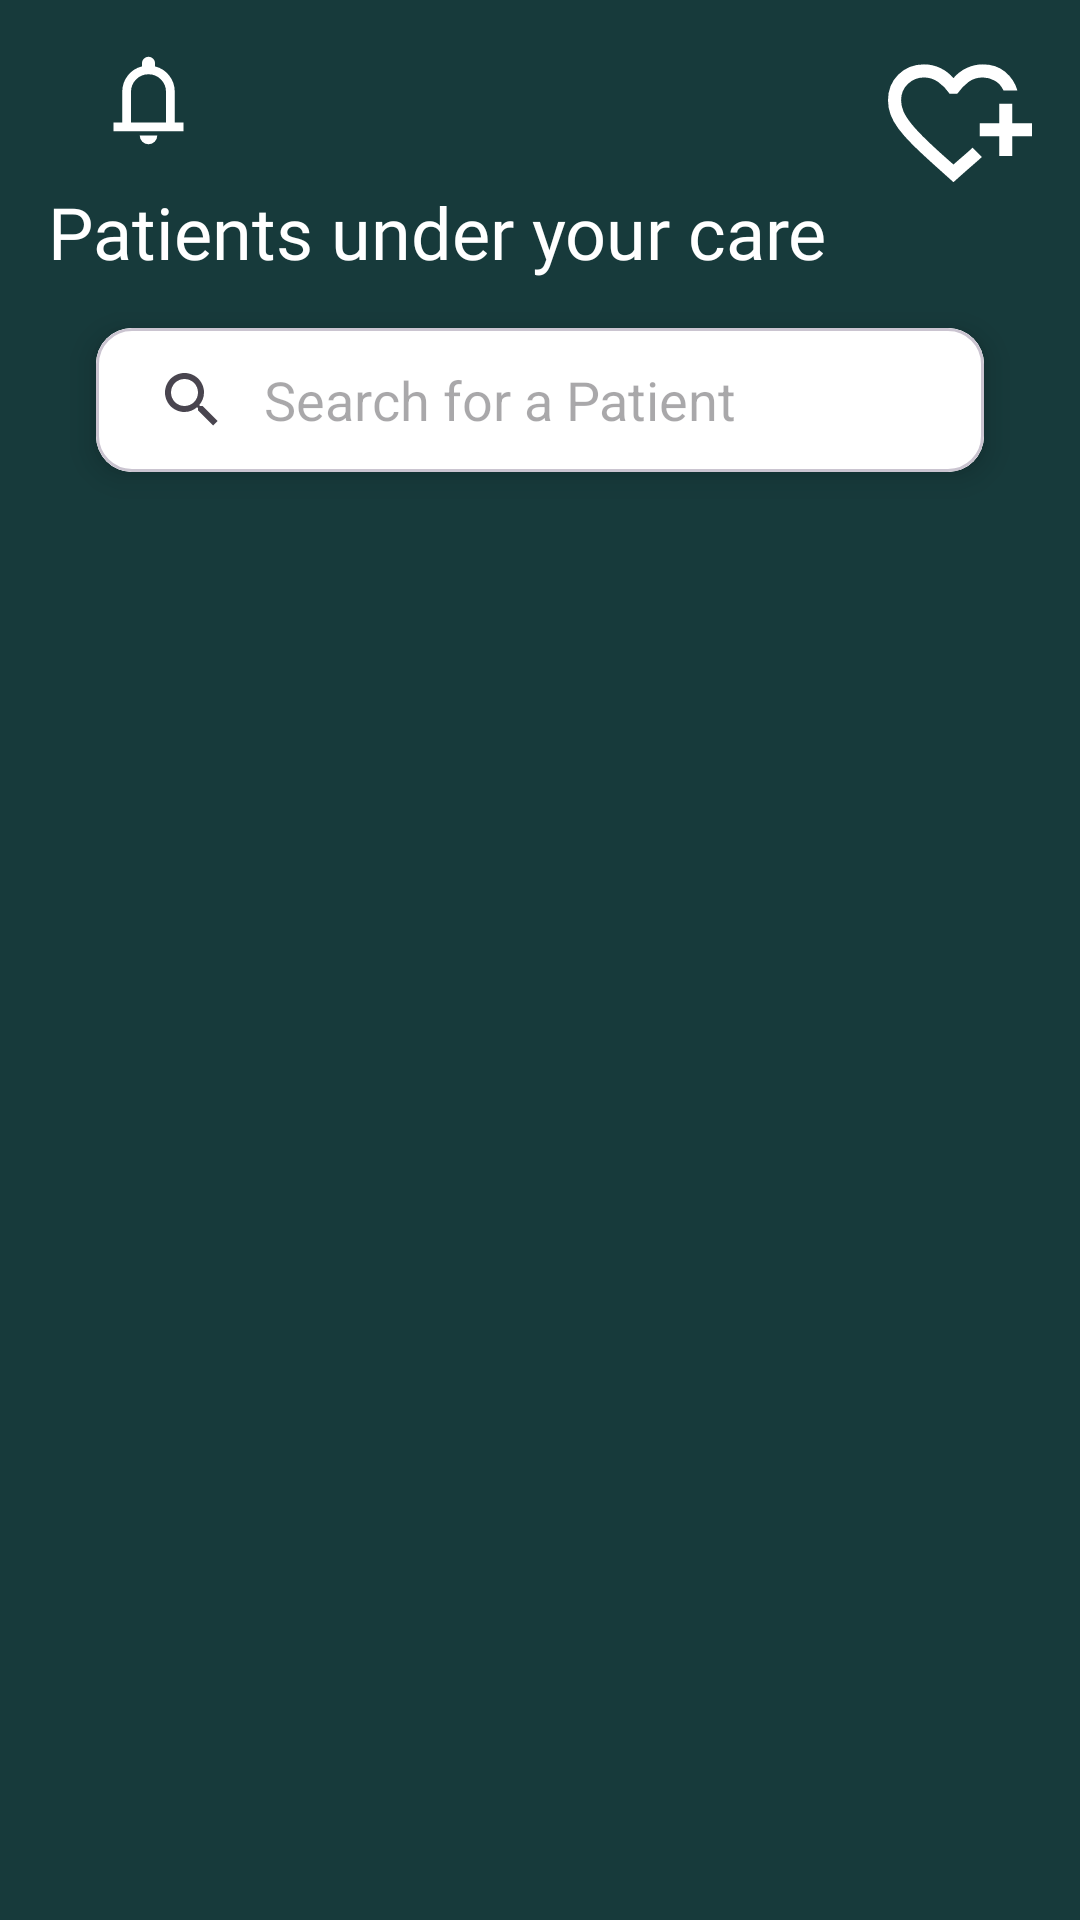

The Android layout XML behind this screen, and the referenced resources:
<!-- AndroidManifest.xml: application theme Theme.MediTrackProject -->
<!-- res/layout/fragment_doctor_approved_patients_page.xml -->
<androidx.constraintlayout.widget.ConstraintLayout xmlns:android="http://schemas.android.com/apk/res/android"
    xmlns:app="http://schemas.android.com/apk/res-auto"
    android:orientation="vertical"
    android:layout_width="match_parent"
    android:layout_height="match_parent"
    android:background="@color/doctor_bg"
    android:padding="16dp">

    <ImageView
        android:id="@+id/supportImageView"
        android:layout_width="wrap_content"
        android:layout_height="wrap_content"
        android:contentDescription="@string/support_button"
        android:src="@drawable/ic_headset_mic_24_doctor"
        app:layout_constraintStart_toStartOf="parent"
        app:layout_constraintTop_toTopOf="parent" />

    <ImageView
        android:id="@+id/notificationImageView"
        android:layout_width="wrap_content"
        android:layout_height="wrap_content"
        android:layout_marginStart="16dp"
        android:contentDescription="@string/notfication_button"
        android:src="@drawable/ic_notifications_24_doctor"
        app:layout_constraintStart_toEndOf="@+id/supportImageView"
        app:layout_constraintTop_toTopOf="parent" />

    <ImageView
        android:layout_width="wrap_content"
        android:layout_height="wrap_content"
        app:layout_constraintEnd_toEndOf="parent"
        app:layout_constraintTop_toTopOf="parent"
        app:srcCompat="@drawable/logo_doctor" />

    <TextView
        android:layout_width="wrap_content"
        android:layout_height="wrap_content"
        android:text="Patients under your care"
        android:textColor="@color/white"
        android:id="@+id/patientYouCareTextView"
        android:fontFamily="@font/inter_bold"
        android:textSize="24sp"
        app:layout_constraintTop_toBottomOf="@+id/notificationImageView"
        android:layout_marginTop="10dp"
        app:layout_constraintStart_toStartOf="parent"/>

    <com.google.android.material.card.MaterialCardView
        android:id="@+id/searchViewCard"
        android:layout_width="match_parent"
        android:layout_height="wrap_content"
        android:layout_marginHorizontal="16dp"
        android:layout_marginTop="16dp"
        app:cardCornerRadius="12dp"
        app:cardElevation="6dp"
        app:layout_constraintEnd_toEndOf="parent"
        app:layout_constraintStart_toStartOf="parent"
        app:layout_constraintTop_toBottomOf="@+id/patientYouCareTextView">

        <SearchView
            android:id="@+id/searchView"
            android:layout_width="match_parent"
            android:layout_height="wrap_content"
            android:background="@android:color/white"
            android:iconifiedByDefault="false"
            android:queryHint="Search for a Patient" />
    </com.google.android.material.card.MaterialCardView>

    <androidx.recyclerview.widget.RecyclerView
        android:id="@+id/patientsRecyclerView"
        android:layout_width="match_parent"
        android:layout_height="wrap_content"
        android:layout_marginTop="20dp"
        app:layout_constraintTop_toBottomOf="@id/searchViewCard"
        app:layout_constraintStart_toStartOf="parent"/>

    <ProgressBar
        android:id="@+id/progressBar"
        android:layout_width="wrap_content"
        android:layout_height="wrap_content"
        android:visibility="gone"
        app:layout_constraintTop_toBottomOf="@id/searchViewCard"
        app:layout_constraintStart_toStartOf="parent"
        app:layout_constraintEnd_toEndOf="parent"
        app:layout_constraintBottom_toBottomOf="parent"/>
    <TextView
        android:id="@+id/youDontHaveAnyPatientTextView"
        android:layout_width="wrap_content"
        android:layout_height="wrap_content"
        android:text="@string/you_don_t_have_any_patient"
        android:textSize="50sp"
        android:fontFamily="@font/inter_bold"
        android:textColor="@color/white"
        android:visibility="gone"
        app:layout_constraintTop_toTopOf="parent"
        app:layout_constraintBottom_toBottomOf="parent"
        app:layout_constraintStart_toStartOf="parent"
        app:layout_constraintEnd_toEndOf="parent"/>

</androidx.constraintlayout.widget.ConstraintLayout>
<!-- resources referenced by this layout -->
<resources>
  <color name="doctor_bg">#173a3b</color>
  <color name="white">#FFFFFFFF</color>
  <!-- drawable ic_notifications_24_doctor (drawable) -->
  <vector xmlns:android="http://schemas.android.com/apk/res/android" android:height="35dp" android:tint="@color/white" android:viewportHeight="960" android:viewportWidth="960" android:width="35dp">
        
      <path android:fillColor="@android:color/white" android:pathData="M160,760L160,680L240,680L240,400Q240,317 290,252.5Q340,188 420,168L420,140Q420,115 437.5,97.5Q455,80 480,80Q505,80 522.5,97.5Q540,115 540,140L540,168Q620,188 670,252.5Q720,317 720,400L720,680L800,680L800,760L160,760ZM480,460L480,460L480,460L480,460Q480,460 480,460Q480,460 480,460Q480,460 480,460Q480,460 480,460ZM480,880Q447,880 423.5,856.5Q400,833 400,800L560,800Q560,833 536.5,856.5Q513,880 480,880ZM320,680L640,680L640,400Q640,334 593,287Q546,240 480,240Q414,240 367,287Q320,334 320,400L320,680Z"/>
      
  </vector>
  <!-- drawable logo_doctor (drawable-anydpi) -->
  <vector xmlns:android="http://schemas.android.com/apk/res/android"
      android:width="48dp"
      android:height="48dp"
      android:viewportWidth="960"
      android:viewportHeight="960"
      android:tint="@color/white"
      android:alpha="1">
    <group android:scaleX="1.0909091"
        android:scaleY="1.0909091"
        android:translateX="-43.636364"
        android:translateY="-21.818182">
      <path
          android:fillColor="@android:color/white"
          android:pathData="M440,459Q440,459 440,459Q440,459 440,459Q440,459 440,459Q440,459 440,459Q440,459 440,459Q440,459 440,459Q440,459 440,459Q440,459 440,459L440,459Q440,459 440,459Q440,459 440,459Q440,459 440,459Q440,459 440,459Q440,459 440,459Q440,459 440,459Q440,459 440,459Q440,459 440,459Q440,459 440,459Q440,459 440,459Q440,459 440,459Q440,459 440,459ZM440,840L313,726Q241,661 189.5,610Q138,559 104.5,514Q71,469 55.5,427Q40,385 40,339Q40,245 103,182.5Q166,120 260,120Q312,120 359,142Q406,164 440,204Q474,164 521,142Q568,120 620,120Q701,120 756,165.5Q811,211 831,280Q831,280 817.5,280Q804,280 788.5,280Q773,280 759.5,280Q746,280 746,280Q728,240 693,220Q658,200 620,200Q569,200 532,227.5Q495,255 463,300L417,300Q386,255 346.5,227.5Q307,200 260,200Q203,200 161.5,239.5Q120,279 120,339Q120,372 134,406Q148,440 184,484.5Q220,529 282,588.5Q344,648 440,732Q466,709 501,679Q536,649 557,629Q557,629 566,638Q575,647 585.5,657.5Q596,668 605,677Q614,686 614,686Q592,706 558,735.5Q524,765 498,788L440,840ZM720,680L720,560L600,560L600,480L720,480L720,360L800,360L800,480L920,480L920,560L800,560L800,680L720,680Z"/>
    </group>
  </vector>
  <string name="notfication_button">Notification button</string>
  <string name="support_button">Support Button</string>
  <string name="you_don_t_have_any_patient">You don\'t have any patient!</string>
  <style name="Theme.MediTrackProject" parent="Base.Theme.MediTrackProject" />
  <style name="Base.Theme.MediTrackProject" parent="Theme.Material3.DayNight.NoActionBar">
          
          
      </style>
</resources>
